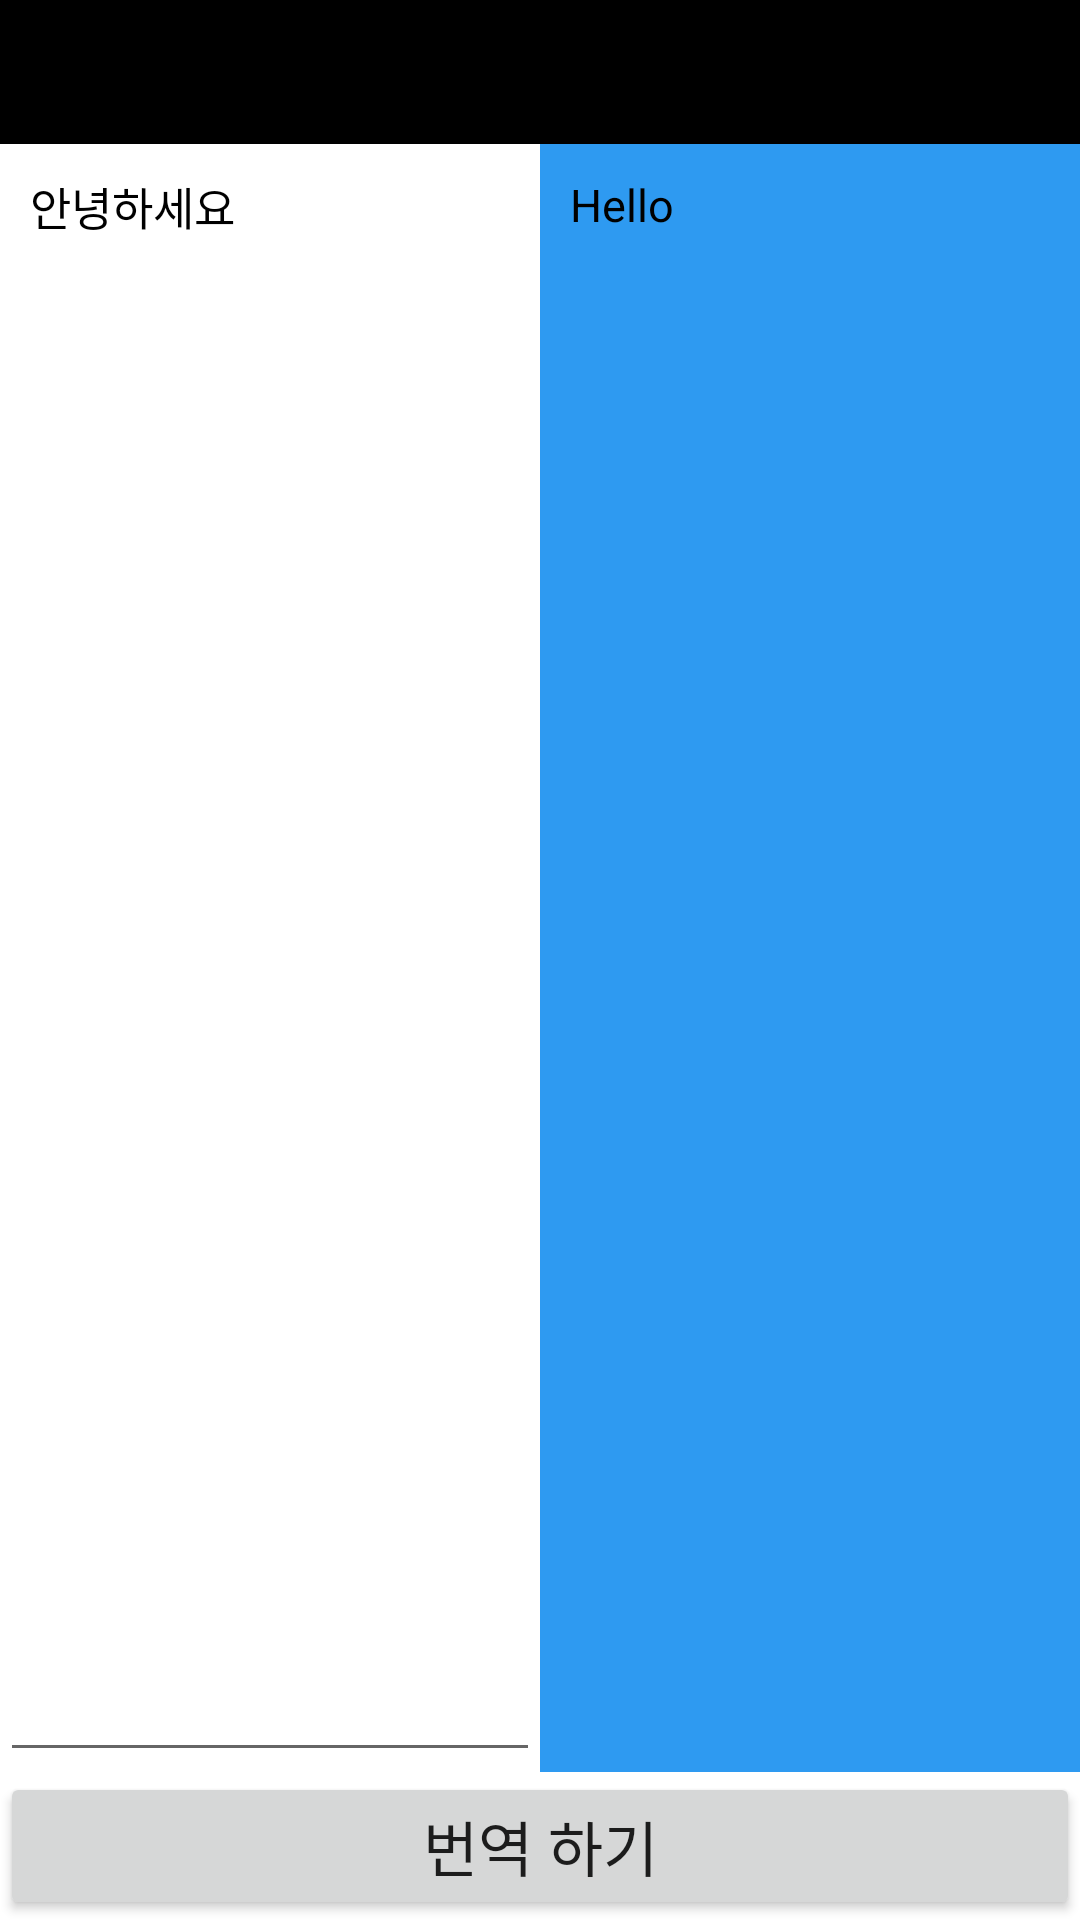

The Android layout XML behind this screen, and the referenced resources:
<!-- AndroidManifest.xml: application theme Theme.Ns2 -->
<!-- res/layout/papago_xml.xml -->
<?xml version="1.0" encoding="utf-8"?>
<LinearLayout xmlns:android="http://schemas.android.com/apk/res/android"
    xmlns:app="http://schemas.android.com/apk/res-auto"
    xmlns:tools="http://schemas.android.com/tools"
    android:layout_width="match_parent"
    android:layout_height="match_parent"
    android:orientation="vertical">

<FrameLayout
    android:layout_width="match_parent"
    android:layout_height="match_parent">
        <LinearLayout
            android:layout_width="match_parent"
            android:layout_height="match_parent"
            android:orientation="vertical" >

            <LinearLayout
                android:layout_width="match_parent"
                android:layout_height="wrap_content"
                android:orientation="horizontal">

                <Button
                    android:id="@+id/setInLng_btn"
                    android:layout_width="0dp"
                    android:layout_height="wrap_content"
                    android:layout_weight="1"
                    android:background="#000000"
                    android:text="한국어"
                    android:textSize="20sp"/>

                <Button
                    android:id="@+id/setOutLng_btn"
                    android:layout_width="0dp"
                    android:layout_height="wrap_content"
                    android:layout_weight="1"
                    android:background="#000000"
                    android:text="영어"
                    android:textSize="20sp"/>

            </LinearLayout>


            <LinearLayout
                android:layout_width="match_parent"
                android:layout_height="0dp"
                android:orientation="horizontal"
                android:layout_weight="1"
                >

                <EditText
                    android:id="@+id/inContent_et"
                    android:layout_width="0dp"
                    android:layout_height="match_parent"
                    android:layout_weight="1"
                    android:gravity="left"
                    android:padding="10dp"
                    android:text="안녕하세요"
                    android:textColor="#000000"
                    android:textSize="15sp"
                    android:maxLength="100"/>
                <TextView
                    android:id="@+id/outContent_tv"
                    android:layout_width="0dp"
                    android:layout_height="match_parent"
                    android:background="#2E9AF1"
                    android:layout_weight="1"
                    android:gravity="left"
                    android:padding="10dp"
                    android:text="Hello"
                    android:textColor="#000000"
                    android:textSize="15sp"
                    android:maxLength="100"/>
            </LinearLayout>
            <Button
                android:id="@+id/translator_btn"
                android:layout_width="match_parent"
                android:layout_height="wrap_content"
                android:text="번역 하기"
                android:textSize="20sp"/>

        </LinearLayout>
    <LinearLayout
        android:layout_width="match_parent"
        android:layout_height="wrap_content"
        android:layout_marginTop="50dp"
        android:orientation="horizontal">
    <LinearLayout
        android:id="@+id/setInLnglist"
        android:layout_width="0dp"
        android:layout_height="wrap_content"
        android:layout_weight="1"
        android:orientation="vertical"
        android:background="#9261EA"
        android:visibility="invisible">

        <Button
            android:id="@+id/inKo_btn"
            android:layout_width="match_parent"
            android:layout_height="wrap_content"
            android:text="한국어"
            android:textSize="20sp"/>
        <Button
            android:id="@+id/inEn_btn"
            android:layout_width="match_parent"
            android:layout_height="wrap_content"
            android:text="영어"
            android:textSize="20sp"/>
        <Button
            android:id="@+id/inCn_btn"
            android:layout_width="match_parent"
            android:layout_height="wrap_content"
            android:text="중국어 간체"
            android:textSize="20sp"/>
        <Button
            android:id="@+id/inTw_btn"
            android:layout_width="match_parent"
            android:layout_height="wrap_content"
            android:text="중국어 번체"
            android:textSize="20sp"/>
        <Button
            android:id="@+id/inEs_btn"
            android:layout_width="match_parent"
            android:layout_height="wrap_content"
            android:text="스페인어"
            android:textSize="20sp"/>
        <Button
            android:id="@+id/inFr_btn"
            android:layout_width="match_parent"
            android:layout_height="wrap_content"
            android:text="프랑스어"
            android:textSize="20sp"/>
        <Button
            android:id="@+id/inVi_btn"
            android:layout_width="match_parent"
            android:layout_height="wrap_content"
            android:text="베트남어"
            android:textSize="20sp"/>
        <Button
            android:id="@+id/inTh_btn"
            android:layout_width="match_parent"
            android:layout_height="wrap_content"
            android:text="태국어"
            android:textSize="20sp"/>
        <Button
            android:id="@+id/inIn_btn"
            android:layout_width="match_parent"
            android:layout_height="wrap_content"
            android:text="인도네시아어"
            android:textSize="20sp"/>

    </LinearLayout>
        <LinearLayout
            android:id="@+id/setOutLnglist"
            android:layout_width="0dp"
            android:layout_height="wrap_content"
            android:layout_weight="1"
            android:background="#9261EA"
            android:orientation="vertical"
            android:visibility="invisible">

            <Button
                android:id="@+id/outKo_btn"
                android:layout_width="match_parent"
                android:layout_height="wrap_content"
                android:text="한국어"
                android:textSize="20sp"/>
            <Button
                android:id="@+id/outEn_btn"
                android:layout_width="match_parent"
                android:layout_height="wrap_content"
                android:text="영어"
                android:textSize="20sp"/>
            <Button
                android:id="@+id/outCn_btn"
                android:layout_width="match_parent"
                android:layout_height="wrap_content"
                android:text="중국어 간체"
                android:textSize="20sp"/>
            <Button
                android:id="@+id/outTw_btn"
                android:layout_width="match_parent"
                android:layout_height="wrap_content"
                android:text="중국어 번체"
                android:textSize="20sp"/>
            <Button
                android:id="@+id/outEs_btn"
                android:layout_width="match_parent"
                android:layout_height="wrap_content"
                android:text="스페인어"
                android:textSize="20sp"/>
            <Button
                android:id="@+id/outFr_btn"
                android:layout_width="match_parent"
                android:layout_height="wrap_content"
                android:text="프랑스어"
                android:textSize="20sp"/>
            <Button
                android:id="@+id/outVi_btn"
                android:layout_width="match_parent"
                android:layout_height="wrap_content"
                android:text="베트남어"
                android:textSize="20sp"/>
            <Button
                android:id="@+id/outTh_btn"
                android:layout_width="match_parent"
                android:layout_height="wrap_content"
                android:text="태국어"
                android:textSize="20sp"/>
            <Button
                android:id="@+id/outIn_btn"
                android:layout_width="match_parent"
                android:layout_height="wrap_content"
                android:text="인도네시아어"
                android:textSize="20sp"/>

        </LinearLayout>
    </LinearLayout>
</FrameLayout>

</LinearLayout>
<!-- resources referenced by this layout -->
<resources>
  <style name="Theme.Ns2" parent="Theme.MaterialComponents.DayNight.DarkActionBar">
          
          <item name="colorPrimary">@color/purple_500</item>
          <item name="colorPrimaryVariant">@color/purple_700</item>
          <item name="colorOnPrimary">@color/white</item>
          
          <item name="colorSecondary">@color/teal_200</item>
          <item name="colorSecondaryVariant">@color/teal_700</item>
          <item name="colorOnSecondary">@color/black</item>
          
          <item name="android:statusBarColor" tools:targetApi="l">?attr/colorPrimaryVariant</item>
          
      </style>
  <!-- not gathered from this repository: default colours our renderer supplied (Android Studio template values) -->
  <color name="purple_500">#FF6200EE</color>
  <color name="purple_700">#FF3700B3</color>
  <color name="teal_200">#FF03DAC5</color>
  <color name="teal_700">#FF018786</color>
  <color name="black">#FF000000</color>
  <color name="white">#FFFFFFFF</color>
</resources>
